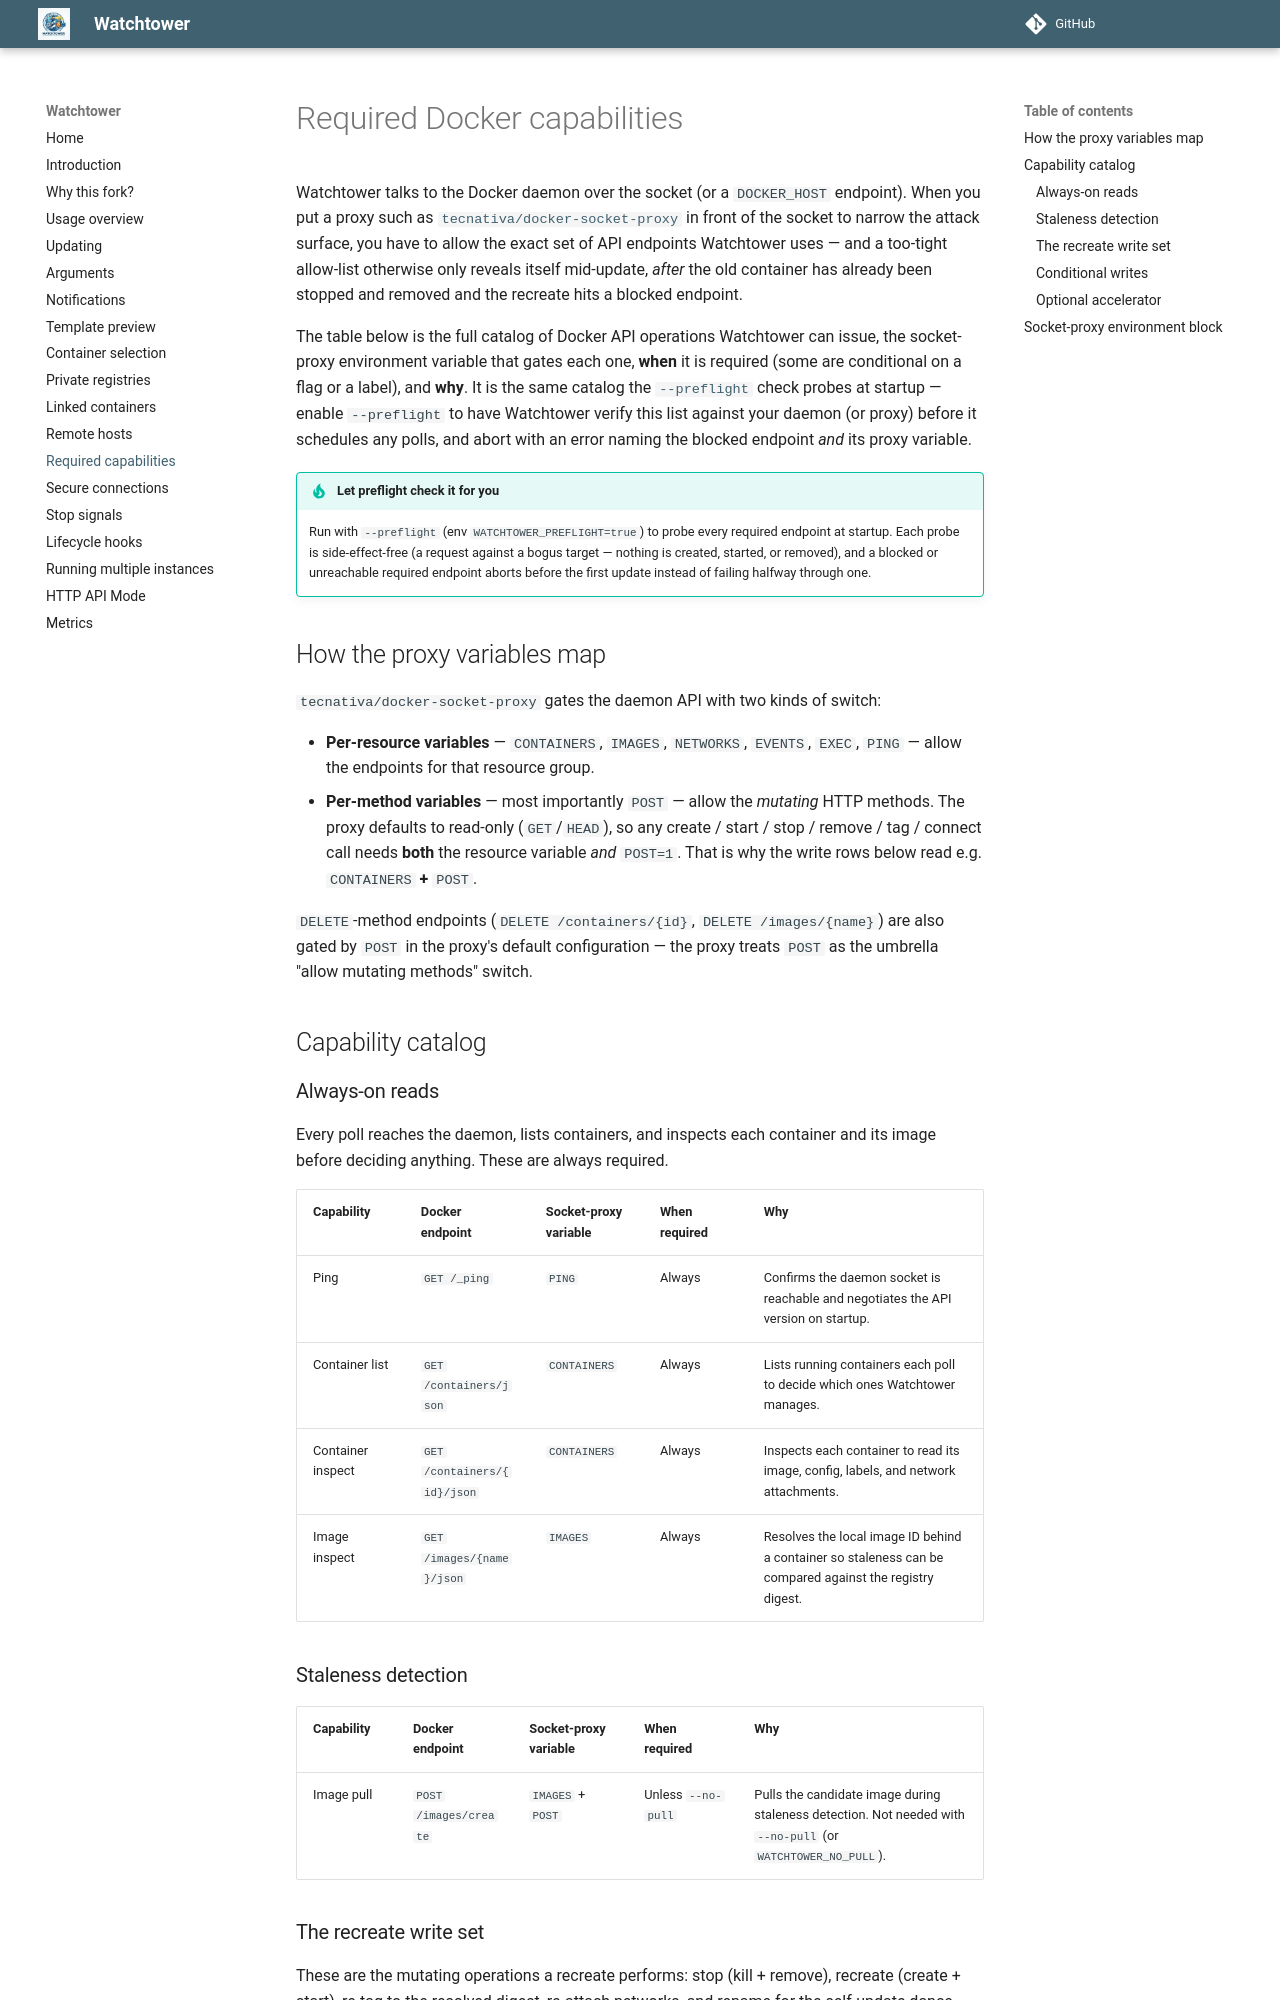

repository: openserbia/watchtower · page: required-capabilities/index.html · generator: mkdocs

# Required Docker capabilities

Watchtower talks to the Docker daemon over the socket (or a `DOCKER_HOST` endpoint). When you put a
proxy such as [`tecnativa/docker-socket-proxy`](https://github.com/Tecnativa/docker-socket-proxy) in
front of the socket to narrow the attack surface, you have to allow the exact set of API endpoints
Watchtower uses — and a too-tight allow-list otherwise only reveals itself mid-update, *after* the old
container has already been stopped and removed and the recreate hits a blocked endpoint.

The table below is the full catalog of Docker API operations Watchtower can issue, the
socket-proxy environment variable that gates each one, **when** it is required (some are conditional on a
flag or a label), and **why**. It is the same catalog the [`--preflight`](arguments.md#preflight_docker_capability_check)
check probes at startup — enable `--preflight` to have Watchtower verify this list against your daemon (or
proxy) before it schedules any polls, and abort with an error naming the blocked endpoint *and* its proxy
variable.

!!! tip "Let preflight check it for you"
    Run with `--preflight` (env `WATCHTOWER_PREFLIGHT=true`) to probe every required endpoint at startup.
    Each probe is side-effect-free (a request against a bogus target — nothing is created, started, or
    removed), and a blocked or unreachable required endpoint aborts before the first update instead of
    failing halfway through one.

## How the proxy variables map

`tecnativa/docker-socket-proxy` gates the daemon API with two kinds of switch:

- **Per-resource variables** — `CONTAINERS`, `IMAGES`, `NETWORKS`, `EVENTS`, `EXEC`, `PING` — allow the
  endpoints for that resource group.
- **Per-method variables** — most importantly `POST` — allow the *mutating* HTTP methods. The proxy
  defaults to read-only (`GET`/`HEAD`), so any create / start / stop / remove / tag / connect call needs
  **both** the resource variable *and* `POST=1`. That is why the write rows below read e.g. `CONTAINERS`
  **+** `POST`.

`DELETE`-method endpoints (`DELETE /containers/{id}`, `DELETE /images/{name}`) are also gated by `POST` in
the proxy's default configuration — the proxy treats `POST` as the umbrella "allow mutating methods" switch.

## Capability catalog

### Always-on reads

Every poll reaches the daemon, lists containers, and inspects each container and its image before deciding
anything. These are always required.

| Capability | Docker endpoint | Socket-proxy variable | When required | Why |
| --- | --- | --- | --- | --- |
| Ping | `GET /_ping` | `PING` | Always | Confirms the daemon socket is reachable and negotiates the API version on startup. |
| Container list | `GET /containers/json` | `CONTAINERS` | Always | Lists running containers each poll to decide which ones Watchtower manages. |
| Container inspect | `GET /containers/{id}/json` | `CONTAINERS` | Always | Inspects each container to read its image, config, labels, and network attachments. |
| Image inspect | `GET /images/{name}/json` | `IMAGES` | Always | Resolves the local image ID behind a container so staleness can be compared against the registry digest. |

### Staleness detection

| Capability | Docker endpoint | Socket-proxy variable | When required | Why |
| --- | --- | --- | --- | --- |
| Image pull | `POST /images/create` | `IMAGES` + `POST` | Unless `--no-pull` | Pulls the candidate image during staleness detection. Not needed with `--no-pull` (or `WATCHTOWER_NO_PULL`). |
